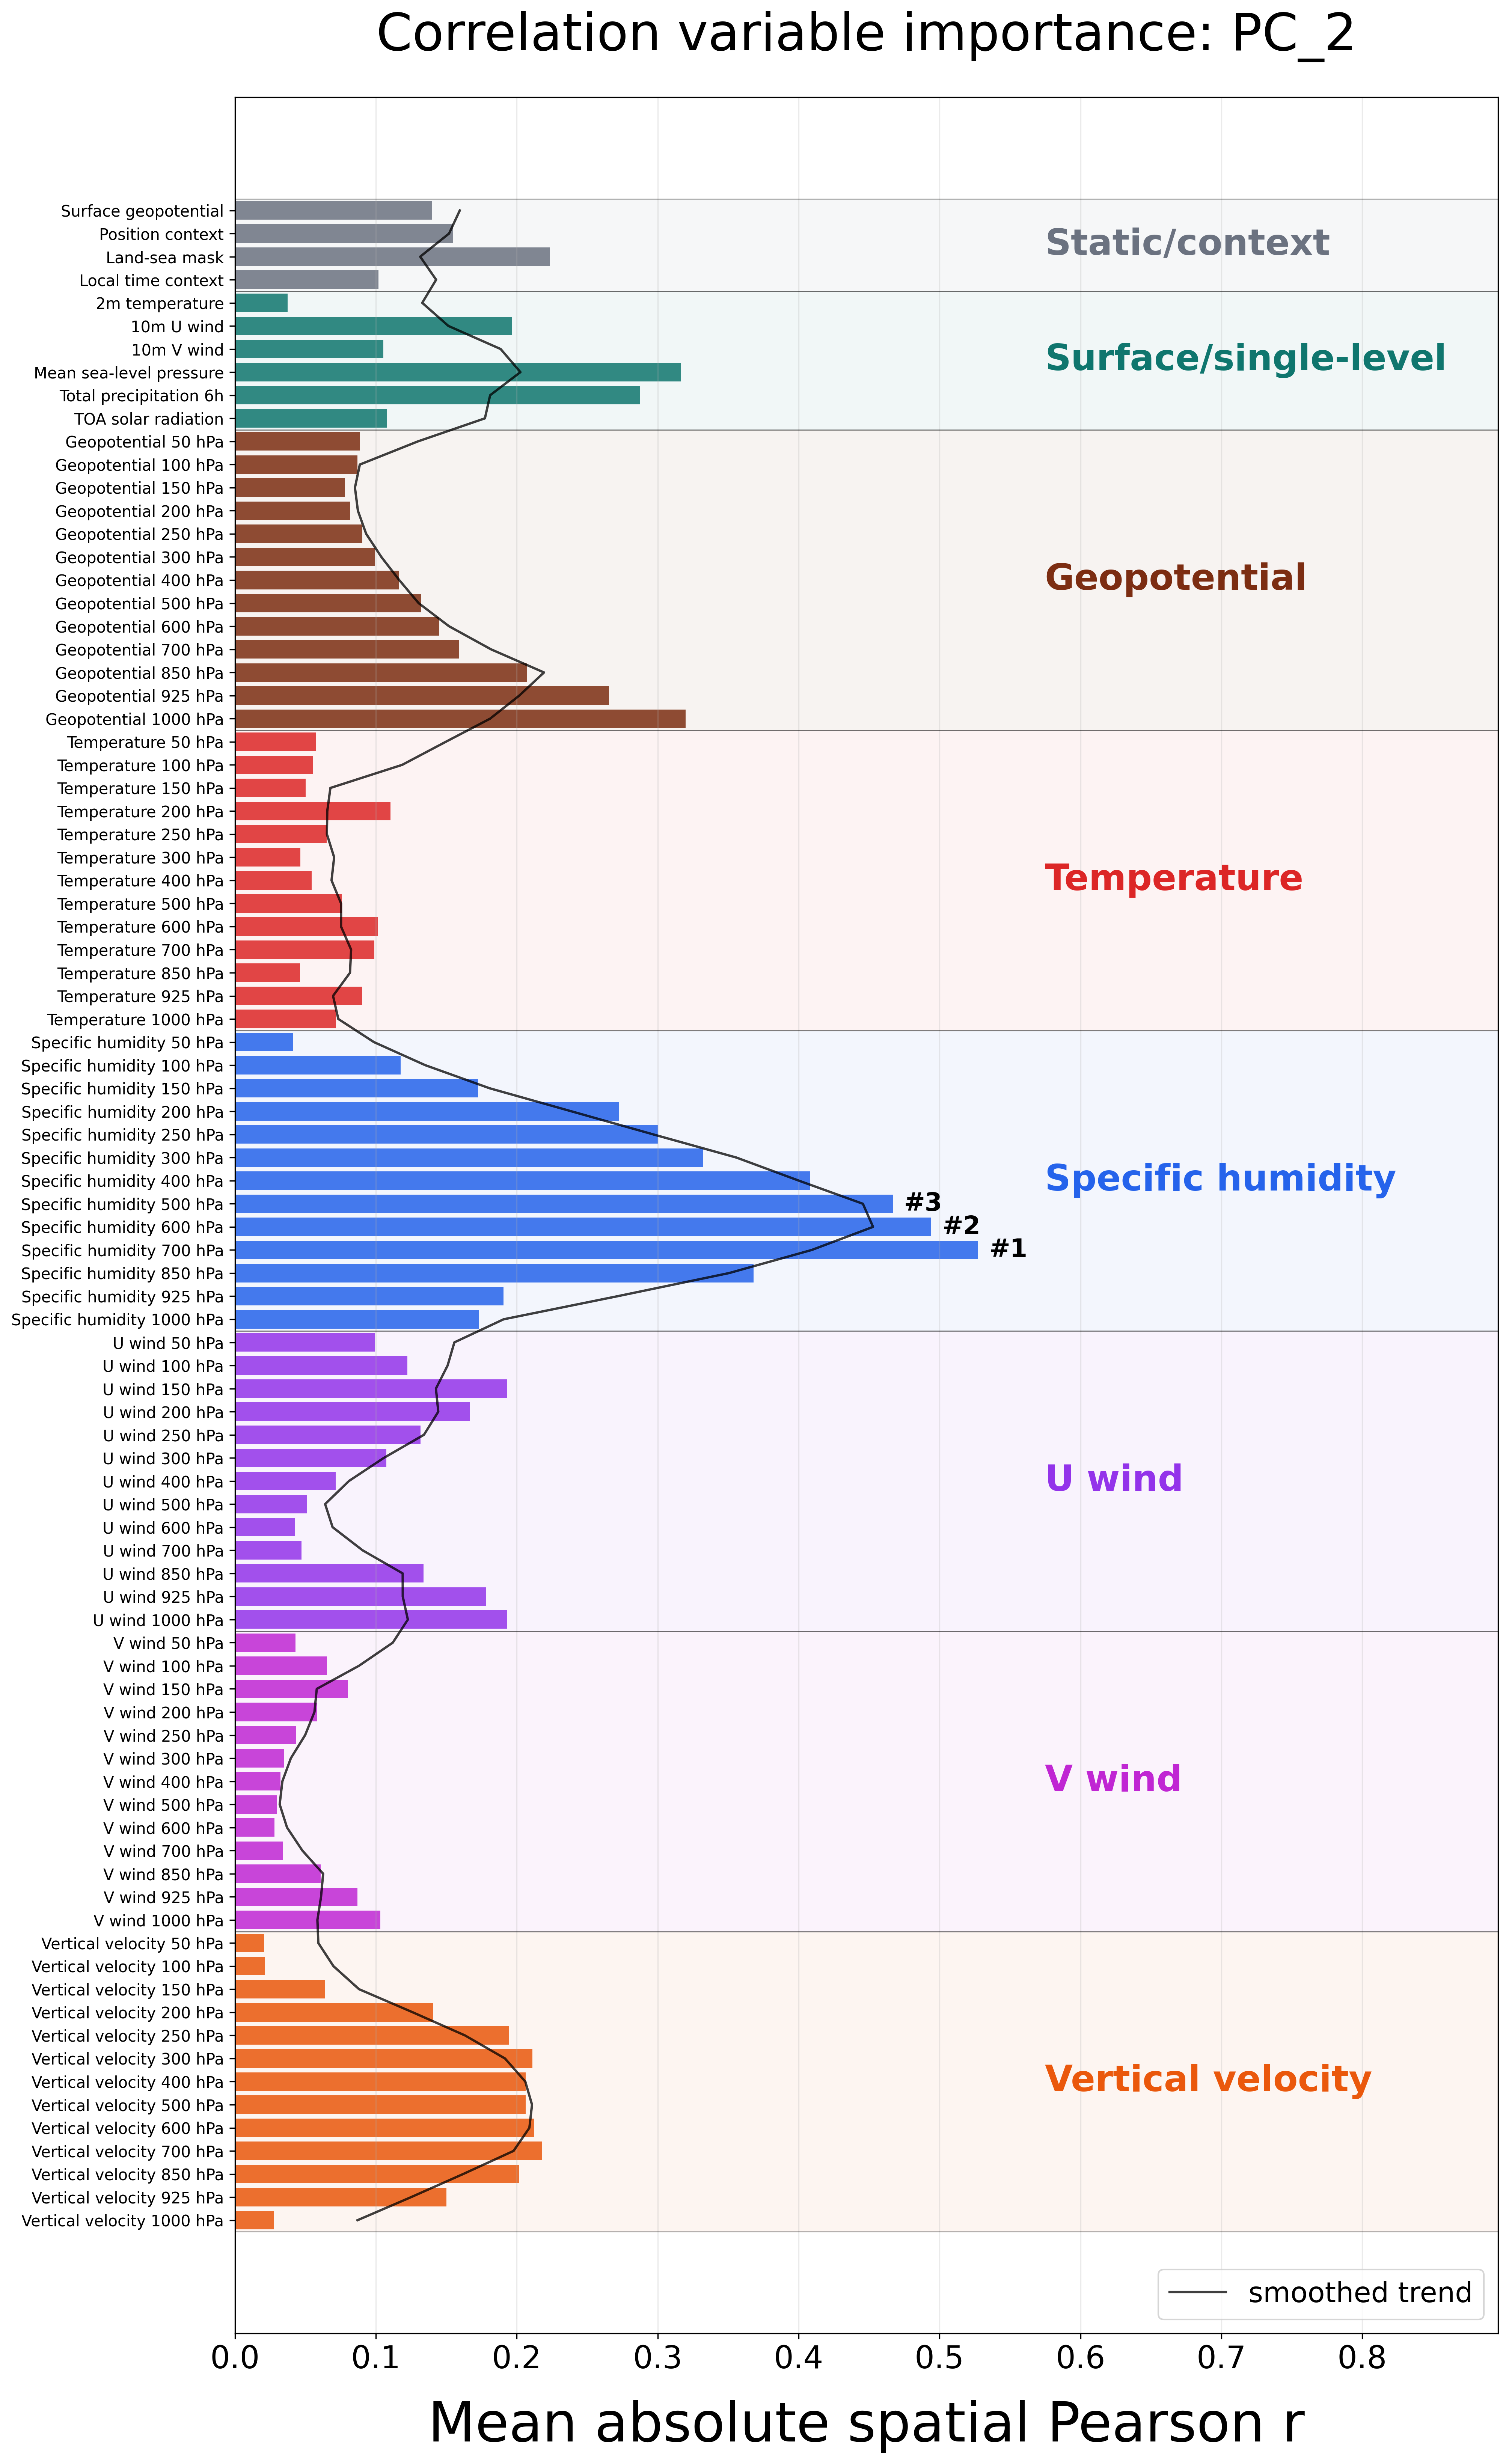

Values plotted in this chart, from the file beside it:
feature, label, category, score
geopotential_at_surface, Surface geopotential, Static/context, 0.1399
position_context, Position context, Static/context, 0.1548
land_sea_mask, Land-sea mask, Static/context, 0.2235
local_time_context, Local time context, Static/context, 0.1018
2m_temperature, 2m temperature, Surface/single-level, 0.03751
10m_u_component_of_wind, 10m U wind, Surface/single-level, 0.1964
10m_v_component_of_wind, 10m V wind, Surface/single-level, 0.1054
mean_sea_level_pressure, Mean sea-level pressure, Surface/single-level, 0.3164
total_precipitation_6hr, Total precipitation 6h, Surface/single-level, 0.2872
toa_incident_solar_radiation, TOA solar radiation, Surface/single-level, 0.1077
geopotential_lev08, Geopotential 50 hPa, Geopotential, 0.08879
geopotential_lev10, Geopotential 100 hPa, Geopotential, 0.08697
geopotential_lev12, Geopotential 150 hPa, Geopotential, 0.07819
geopotential_lev14, Geopotential 200 hPa, Geopotential, 0.08162
geopotential_lev16, Geopotential 250 hPa, Geopotential, 0.09031
geopotential_lev17, Geopotential 300 hPa, Geopotential, 0.09928
geopotential_lev19, Geopotential 400 hPa, Geopotential, 0.1163
geopotential_lev21, Geopotential 500 hPa, Geopotential, 0.132
geopotential_lev23, Geopotential 600 hPa, Geopotential, 0.1451
geopotential_lev25, Geopotential 700 hPa, Geopotential, 0.1592
geopotential_lev30, Geopotential 850 hPa, Geopotential, 0.2071
geopotential_lev33, Geopotential 925 hPa, Geopotential, 0.2655
geopotential_lev36, Geopotential 1000 hPa, Geopotential, 0.3199
temperature_lev08, Temperature 50 hPa, Temperature, 0.05741
temperature_lev10, Temperature 100 hPa, Temperature, 0.05561
temperature_lev12, Temperature 150 hPa, Temperature, 0.05014
temperature_lev14, Temperature 200 hPa, Temperature, 0.1104
temperature_lev16, Temperature 250 hPa, Temperature, 0.0652
temperature_lev17, Temperature 300 hPa, Temperature, 0.04632
temperature_lev19, Temperature 400 hPa, Temperature, 0.05433
temperature_lev21, Temperature 500 hPa, Temperature, 0.07579
temperature_lev23, Temperature 600 hPa, Temperature, 0.1012
temperature_lev25, Temperature 700 hPa, Temperature, 0.09896
temperature_lev30, Temperature 850 hPa, Temperature, 0.04628
temperature_lev33, Temperature 925 hPa, Temperature, 0.0901
temperature_lev36, Temperature 1000 hPa, Temperature, 0.07176
specific_humidity_lev08, Specific humidity 50 hPa, Specific humidity, 0.04107
specific_humidity_lev10, Specific humidity 100 hPa, Specific humidity, 0.1176
specific_humidity_lev12, Specific humidity 150 hPa, Specific humidity, 0.1725
specific_humidity_lev14, Specific humidity 200 hPa, Specific humidity, 0.2724
specific_humidity_lev16, Specific humidity 250 hPa, Specific humidity, 0.3003
specific_humidity_lev17, Specific humidity 300 hPa, Specific humidity, 0.332
specific_humidity_lev19, Specific humidity 400 hPa, Specific humidity, 0.4081
specific_humidity_lev21, Specific humidity 500 hPa, Specific humidity, 0.4668
specific_humidity_lev23, Specific humidity 600 hPa, Specific humidity, 0.494
specific_humidity_lev25, Specific humidity 700 hPa, Specific humidity, 0.5273
specific_humidity_lev30, Specific humidity 850 hPa, Specific humidity, 0.3681
specific_humidity_lev33, Specific humidity 925 hPa, Specific humidity, 0.1905
specific_humidity_lev36, Specific humidity 1000 hPa, Specific humidity, 0.1733
u_component_of_wind_lev08, U wind 50 hPa, U wind, 0.09913
u_component_of_wind_lev10, U wind 100 hPa, U wind, 0.1224
u_component_of_wind_lev12, U wind 150 hPa, U wind, 0.1933
u_component_of_wind_lev14, U wind 200 hPa, U wind, 0.1666
u_component_of_wind_lev16, U wind 250 hPa, U wind, 0.1318
u_component_of_wind_lev17, U wind 300 hPa, U wind, 0.1075
u_component_of_wind_lev19, U wind 400 hPa, U wind, 0.07159
u_component_of_wind_lev21, U wind 500 hPa, U wind, 0.05095
u_component_of_wind_lev23, U wind 600 hPa, U wind, 0.04279
u_component_of_wind_lev25, U wind 700 hPa, U wind, 0.04728
u_component_of_wind_lev30, U wind 850 hPa, U wind, 0.134
... 28 more rows
